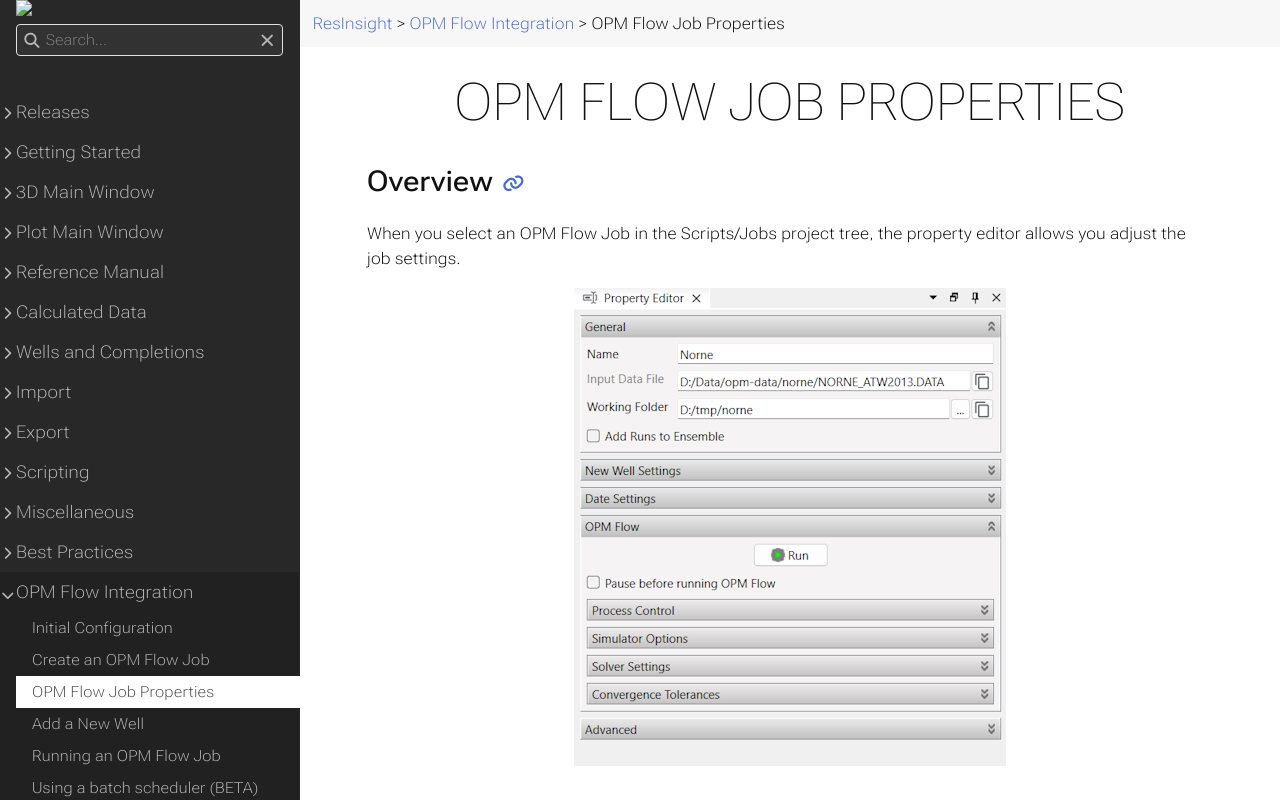

repository: OPM/ResInsight-UserDocumentation · page: opm-flow-integration/jobproperties/index.html · generator: sphinx

+++
title = "OPM Flow Job Properties"

weight = 30
+++

### Overview

When you select an OPM Flow Job in the Scripts/Jobs project tree, the property editor allows you adjust the job settings.

 ![Job Properties Overview - OPM Flow](/images/opm-flow-integration/jobproperties.png)

 ### General Group

 **Name**: The name of the job. The name will also be used for the generated DATA file that is sent to OPM Flow when you start the job.

 **Input Data File**: Shows the input selected when the job was created. It is a read only setting. If you want to use a different input file, you will have to create a new job.

 **Working Folder**: This is the folder where the generated DATA file will be saved, and where the output from the OPM Flow Simulation will we written. It is recommended to not share this folder with other jobs, as this might cause files to be overwritten or corrupted.

 **Add Runs to Ensemble**: If this option is turned on (checked), the output from a simulation run will be written into a new sub-folder in the working folder every time you run the job. The first time you run, output will be in "run-0", then "run-1" and so on. The *Advanced* group at the bottom of the properties editor shows you what the next run ID will be and allows you to reset this to 0. 
 
 Additionally, the output from each run will automatically be added to both grid and summary ensembles in ResInsight, i.e. adding new realizations to ensemble summary plots.

### New Well Settings Group

The [Add a new well]({{% relref "AddNewWell" %}}) page describes how to use these settings.

### OPM Flow Group

**Run**: Click the Run button to start the OPM Flow Simulation. Refer to the [Running an OPM Flow Job]({{% relref "RunningOpmFlowJobs" %}}) page for more information about this.

**Pause before running OPM Flow**: When this option is turned on (checked), ResInsight will generate all the input for OPM Flow in the working folder, and then ask the user if the job should be started or not: 

![Job Pause - OPM Flow](/images/opm-flow-integration/opmpause.png)

This allows you to manually check and/or edit the generated DATA file in a text editor before OPM Flow is started. Click *OK* to start the job or *Cancel* to not start it.

**Process Control**, **Simulator Options**, **Solver Settings**, **Convergence Tolerances**: These groups allow you to control the command line parameters sent to OPM Flow when you run the job. The default settings are read from the [OPM Flow global preferences]({{% relref "OpmFlowPreferences" %}}) when the job is first created.

### Date Settings Group

![Date Settings - OPM Flow](/images/opm-flow-integration/datesettings.png)

*NOTE*: These settings only works if the input DATA file contains DATE keywords. 

**Stop Simulation at Date**:  If this option is turned on (checked), the simulation will stop at the selected date (an END keyword will be inserted).

**Append Extra Dates**: If this option is turned on (checked), extra dates will be added at the end of the schedule section.

**Number of Dates to Append**: Set how many DATE keywords to append.

**Interval**: The interval in either days or months between each added DATE keyword.
